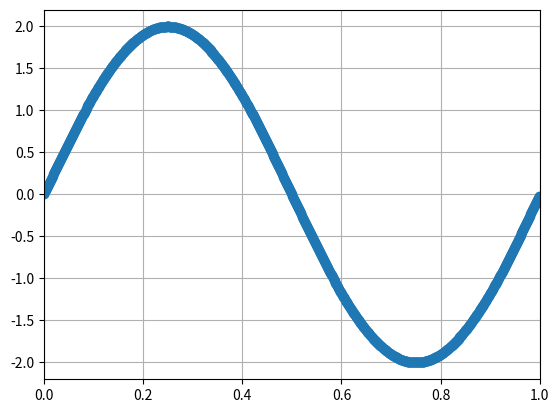
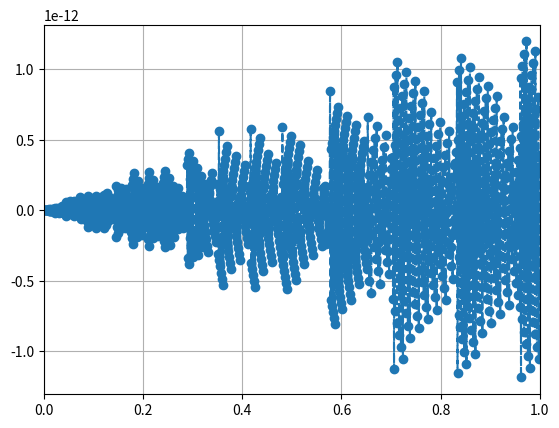
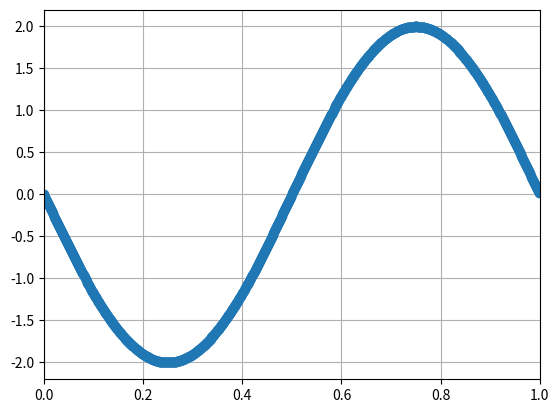
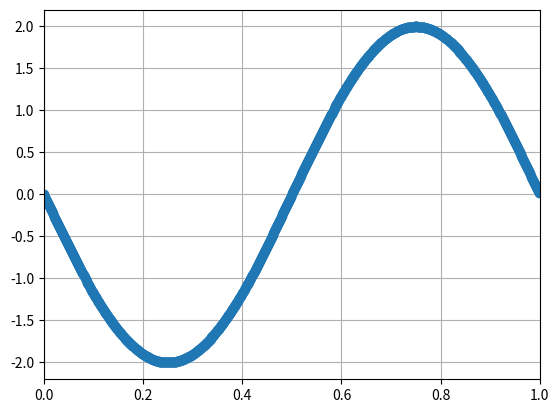
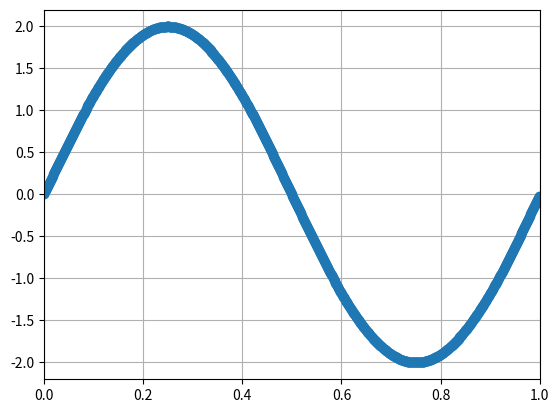

Recreate these plots in Python, in order.
"""
Created on Spyder 6

[redacted]

Descripción:
------------

Generador de señales: Senoidales y Función
    En este programa vamos a parametrizar y llamar a una función "funcion_senoidal",
    la cual genera una señal senoidal parametrizada a partir de: 
    tt, xx = funcion_senoidal(amplitud, offset, frec, fase, #_muestras, frec_muestreo)

"""

#%% Importo los módulos y bibliotecas que voy a utilizar
import numpy as np 
"""
    La uso para realizar operaciones matemáticas como el seno y para hacer la linea de tiempo tt. 
    Tiene tambien funciones de algebra matricial y manejo de datos tipo array
"""
import matplotlib.pyplot as plt # La uso para imprimir el gráfico del seno

#%% Defino la función funcion_senoidal
def funcion_senoidal(vmax, dc, ff, ph, nn, fs): 
  # funcion_senoidal(amplitud, offset, frec, fase, #_muestras, frec_muestreo)
    
    ts = 1/fs # tiempo/periodo de muestreo
    df = fs/nn # resolución espectral
    
    # grilla de sampleo temporal
    tt = np.linspace(0, (nn - 1) * ts, nn).flatten() # tiempo equiespaciado
   
    xx = vmax * np.sin( 2 * np.pi * ff * tt + ph ) + dc
    return tt, xx
    
#%% Llamo a la función función_senoidal

fs = 1000 # frecuencia de muestreo (Hz)
N = 1000 # cantidad de muestras
T_simulacion = fs/N

tt, xx = funcion_senoidal (vmax = 2, dc = 0, ff = 1, ph=0, nn = N, fs = fs)

plt.figure(1)
plt.grid(True)
plt.plot(tt, xx, 'o--')
plt.xlim(0, T_simulacion)

#%% Bonus 1: Ploteo la funcion senoidal con diferentes valores para la ff

t1, x1 = funcion_senoidal (vmax = 2, dc = 0, ff = 500, ph=0, nn = N, fs = fs)
t2, x2 = funcion_senoidal (vmax = 2, dc = 0, ff = 999, ph=0, nn = N, fs = fs)
t3, x3 = funcion_senoidal (vmax = 2, dc = 0, ff = 1999, ph=0, nn = N, fs = fs)
t4, x4 = funcion_senoidal (vmax = 2, dc = 0, ff = 2001, ph=0, nn = N, fs = fs)

plt.figure(2)
plt.grid(True)
plt.plot(t1, x1, 'o--')
plt.xlim(0, T_simulacion)

plt.figure(3)
plt.grid(True)
plt.plot(t2, x2, 'o--')
plt.xlim(0, T_simulacion)

plt.figure(4)
plt.grid(True)
plt.plot(t3, x3, 'o--')
plt.xlim(0, T_simulacion)

plt.figure(5)
plt.grid(True)
plt.plot(t4, x4, 'o--')
plt.xlim(0, T_simulacion)

energia = np.sum(xx ** 2)/N # nota: el operador ** es un exponente

# Para tener una senoidal con energia unitaria, necesito que su amplitud sea raiz de 2

print(energia)

#%% Bonus 2: Señal cuadrada

# def funcion_cuadrada(vmax, vmin, duty): 
#   # funcion_cuadrada()
#     ts = 1/fs # tiempo de muestreo
#     df = fs/nn # resolución espectral
    
#     # grilla de sampleo temporal
#     tt = np.linspace(0, (N-1)*ts, N).flatten()
   
#     xx = vmax * np.sin( 2 * np.pi * ff * tt + ph ) + dc
    
#     return tt, xx

# %% AÑADIR: Conclusiones, analisis y discusion de los graficos... (entregar en jupyter notebook)